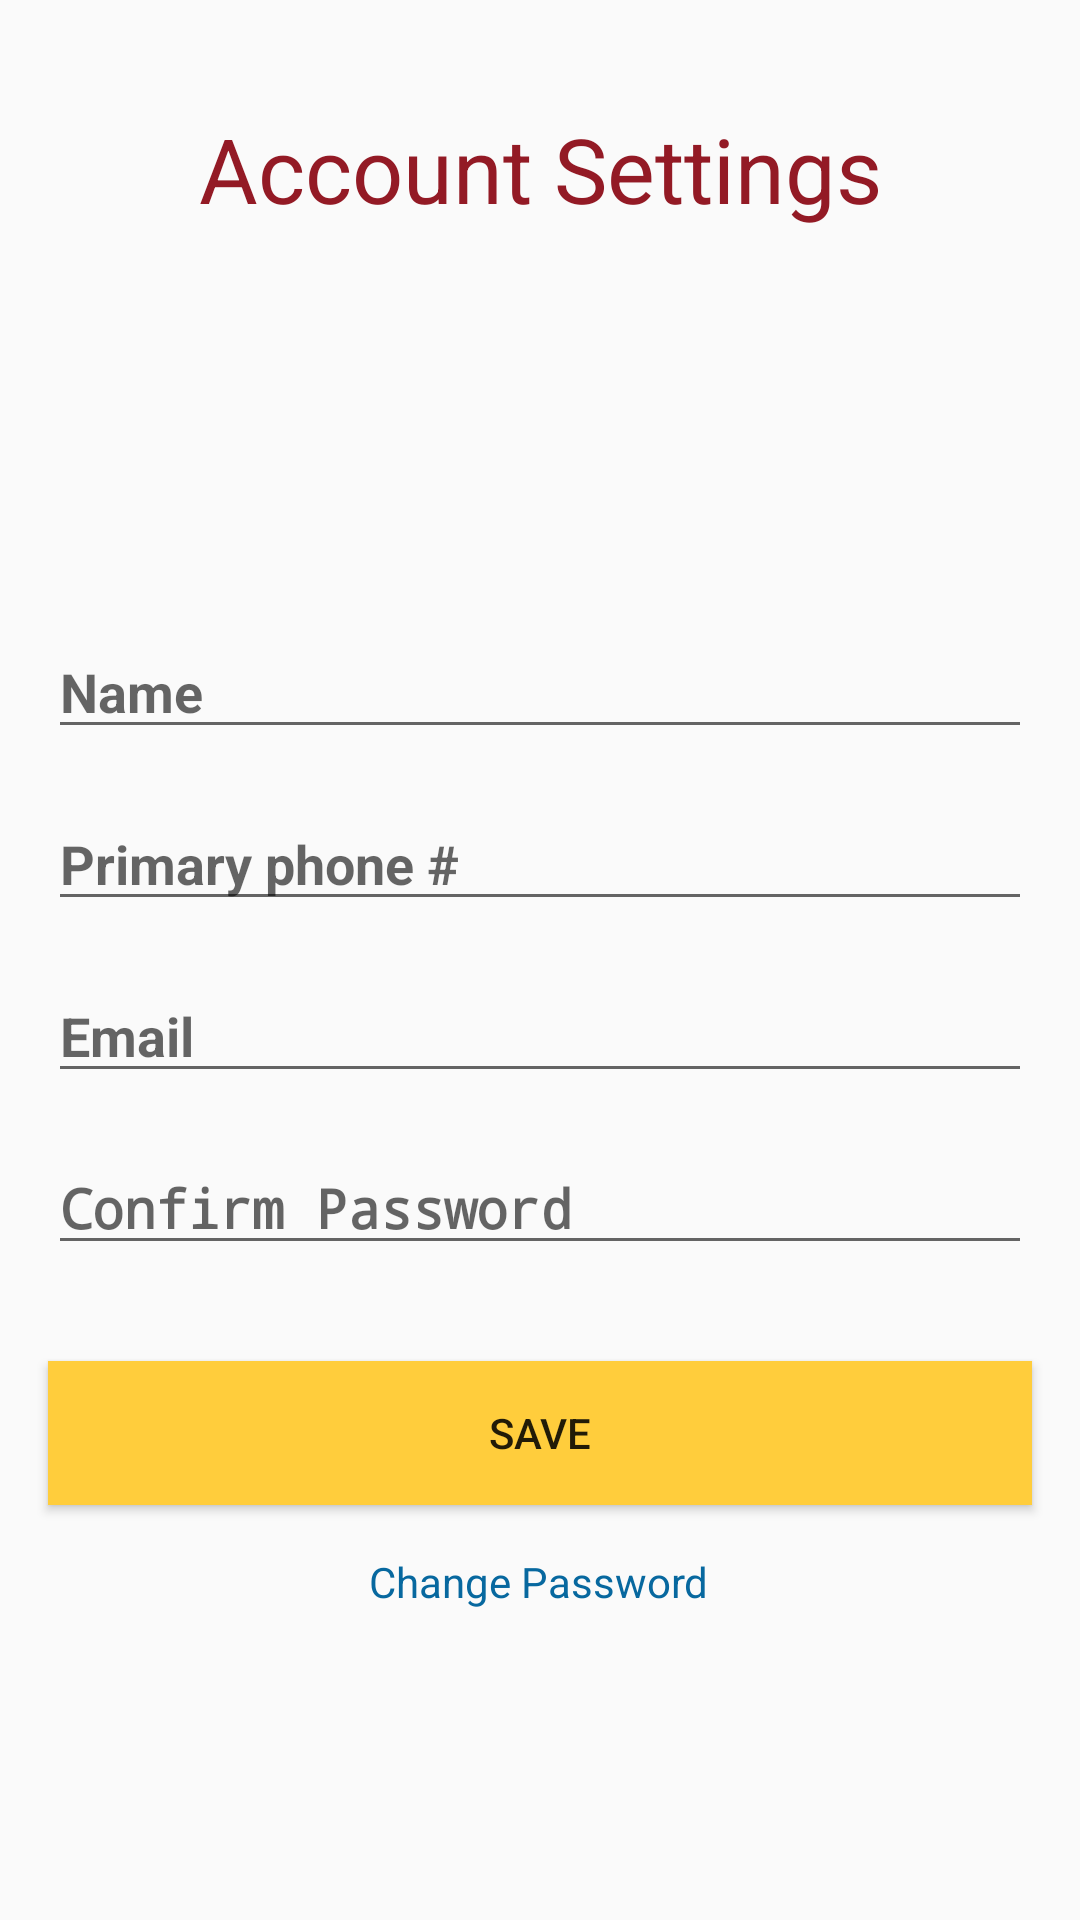

Produce the Android XML layout that renders to this screen, including the resource entries it uses.
<!-- AndroidManifest.xml: application theme AppTheme -->
<!-- res/layout/activity_settings.xml -->
<?xml version="1.0" encoding="utf-8"?>

<androidx.constraintlayout.widget.ConstraintLayout xmlns:android="http://schemas.android.com/apk/res/android"
    xmlns:app="http://schemas.android.com/apk/res-auto"
    xmlns:tools="http://schemas.android.com/tools"
    android:layout_width="match_parent"
    android:layout_height="match_parent"
    tools:context=".SettingsActivity">

    <ProgressBar
        android:id="@+id/progressBar"
        style="?android:attr/progressBarStyle"
        android:layout_width="182dp"
        android:layout_height="182dp"
        android:visibility="invisible"
        app:layout_constraintBottom_toBottomOf="parent"
        app:layout_constraintEnd_toEndOf="parent"
        app:layout_constraintStart_toStartOf="parent"
        app:layout_constraintTop_toTopOf="parent" />

    <EditText
        android:id="@+id/userEmail"
        style="@style/EditTextStyle"
        android:layout_width="0dp"
        android:layout_height="wrap_content"
        android:layout_marginTop="16dp"
        android:autofillHints=""
        android:ems="10"
        android:hint="@string/email"
        android:inputType="textEmailAddress"
        app:layout_constraintEnd_toEndOf="@+id/userPhoneNumber"
        app:layout_constraintHorizontal_bias="1.0"
        app:layout_constraintStart_toStartOf="@+id/userPhoneNumber"
        app:layout_constraintTop_toBottomOf="@+id/userPhoneNumber" />

    <EditText
        android:id="@+id/userPassword"
        style="@style/EditTextStyle"
        android:layout_width="0dp"
        android:layout_height="wrap_content"
        android:layout_marginTop="16dp"
        android:ems="10"
        android:hint="Confirm Password"
        android:inputType="textPassword"
        app:layout_constraintEnd_toEndOf="@+id/userEmail"
        app:layout_constraintHorizontal_bias="0.0"
        app:layout_constraintStart_toStartOf="@+id/userEmail"
        app:layout_constraintTop_toBottomOf="@+id/userEmail" />

    <TextView
        android:id="@+id/textView"
        style="@style/LogoStyle"
        android:layout_width="wrap_content"
        android:layout_height="wrap_content"
        android:layout_marginTop="36dp"
        android:text="Account Settings"
        app:layout_constraintEnd_toEndOf="parent"
        app:layout_constraintStart_toStartOf="parent"
        app:layout_constraintTop_toTopOf="parent" />

    <Button
        android:id="@+id/saveBtn"
        android:layout_width="0dp"
        android:layout_height="wrap_content"
        android:layout_marginTop="32dp"
        android:background="@color/colorAccent"
        android:text="Save"
        app:layout_constraintEnd_toEndOf="@+id/userPassword"
        app:layout_constraintHorizontal_bias="0.0"
        app:layout_constraintStart_toStartOf="@+id/userPassword"
        app:layout_constraintTop_toBottomOf="@+id/userPassword" />

    <TextView
        android:id="@+id/changePasswordTv"
        style="@style/TvStyle"
        android:layout_width="wrap_content"
        android:layout_height="wrap_content"
        android:layout_marginTop="16dp"
        android:text="Change Password"
        app:layout_constraintEnd_toEndOf="@+id/saveBtn"
        app:layout_constraintHorizontal_bias="0.498"
        app:layout_constraintStart_toStartOf="@+id/saveBtn"
        app:layout_constraintTop_toBottomOf="@+id/saveBtn" />

    <EditText
        android:id="@+id/userName"
        style="@style/EditTextStyle"
        android:layout_width="0dp"
        android:layout_height="wrap_content"
        android:layout_marginStart="16dp"
        android:layout_marginLeft="16dp"
        android:layout_marginTop="16dp"
        android:layout_marginEnd="16dp"
        android:layout_marginRight="16dp"
        android:ems="10"
        android:hint="Name"
        android:inputType="textPersonName"
        app:layout_constraintEnd_toEndOf="parent"
        app:layout_constraintStart_toStartOf="parent"
        app:layout_constraintTop_toBottomOf="@+id/userProfilePhoto" />

    <EditText
        android:id="@+id/userPhoneNumber"
        android:layout_width="0dp"
        android:layout_height="wrap_content"
        android:layout_marginTop="16dp"
        android:ems="10"
        style="@style/EditTextStyle"
        android:hint="Primary phone #"
        android:inputType="textPersonName"
        app:layout_constraintEnd_toEndOf="@+id/userName"
        app:layout_constraintStart_toStartOf="@+id/userName"
        app:layout_constraintTop_toBottomOf="@+id/userName" />

    <ImageView
        android:id="@+id/userProfilePhoto"
        android:layout_width="100dp"
        android:layout_height="100dp"
        android:layout_marginTop="16dp"
        app:layout_constraintEnd_toEndOf="parent"
        app:layout_constraintStart_toStartOf="parent"
        app:layout_constraintTop_toBottomOf="@+id/textView"

        app:srcCompat="@drawable/ic_android" />

</androidx.constraintlayout.widget.ConstraintLayout>
<!-- resources referenced by this layout -->
<resources>
  <color name="colorAccent">#ffcd3c</color>
  <string name="email">Email</string>
  <style name="EditTextStyle">
          <item name="backgroundTint">@color/colorPrimaryDark</item>
          <item name="android:textStyle">bold</item>
      </style>
  <style name="LogoStyle">
          <item name="android:textSize">30sp</item>
          <item name="android:textColor">@color/colorPrimaryDark</item>
          <item name="fontFamily">casual</item>
      </style>
  <style name="TvStyle">
          <item name="android:textColor">@color/blue</item>
      </style>
  <style name="AppTheme" parent="Theme.AppCompat.Light">
          
          <item name="colorPrimary">@color/colorPrimary</item>
          <item name="colorPrimaryDark">@color/colorPrimaryDark</item>
          <item name="colorAccent">@color/colorAccent</item>
      </style>
  <color name="colorPrimaryDark">#931a25</color>
  <color name="blue">#07689f</color>
  <color name="colorPrimary">#ec0101</color>
</resources>
